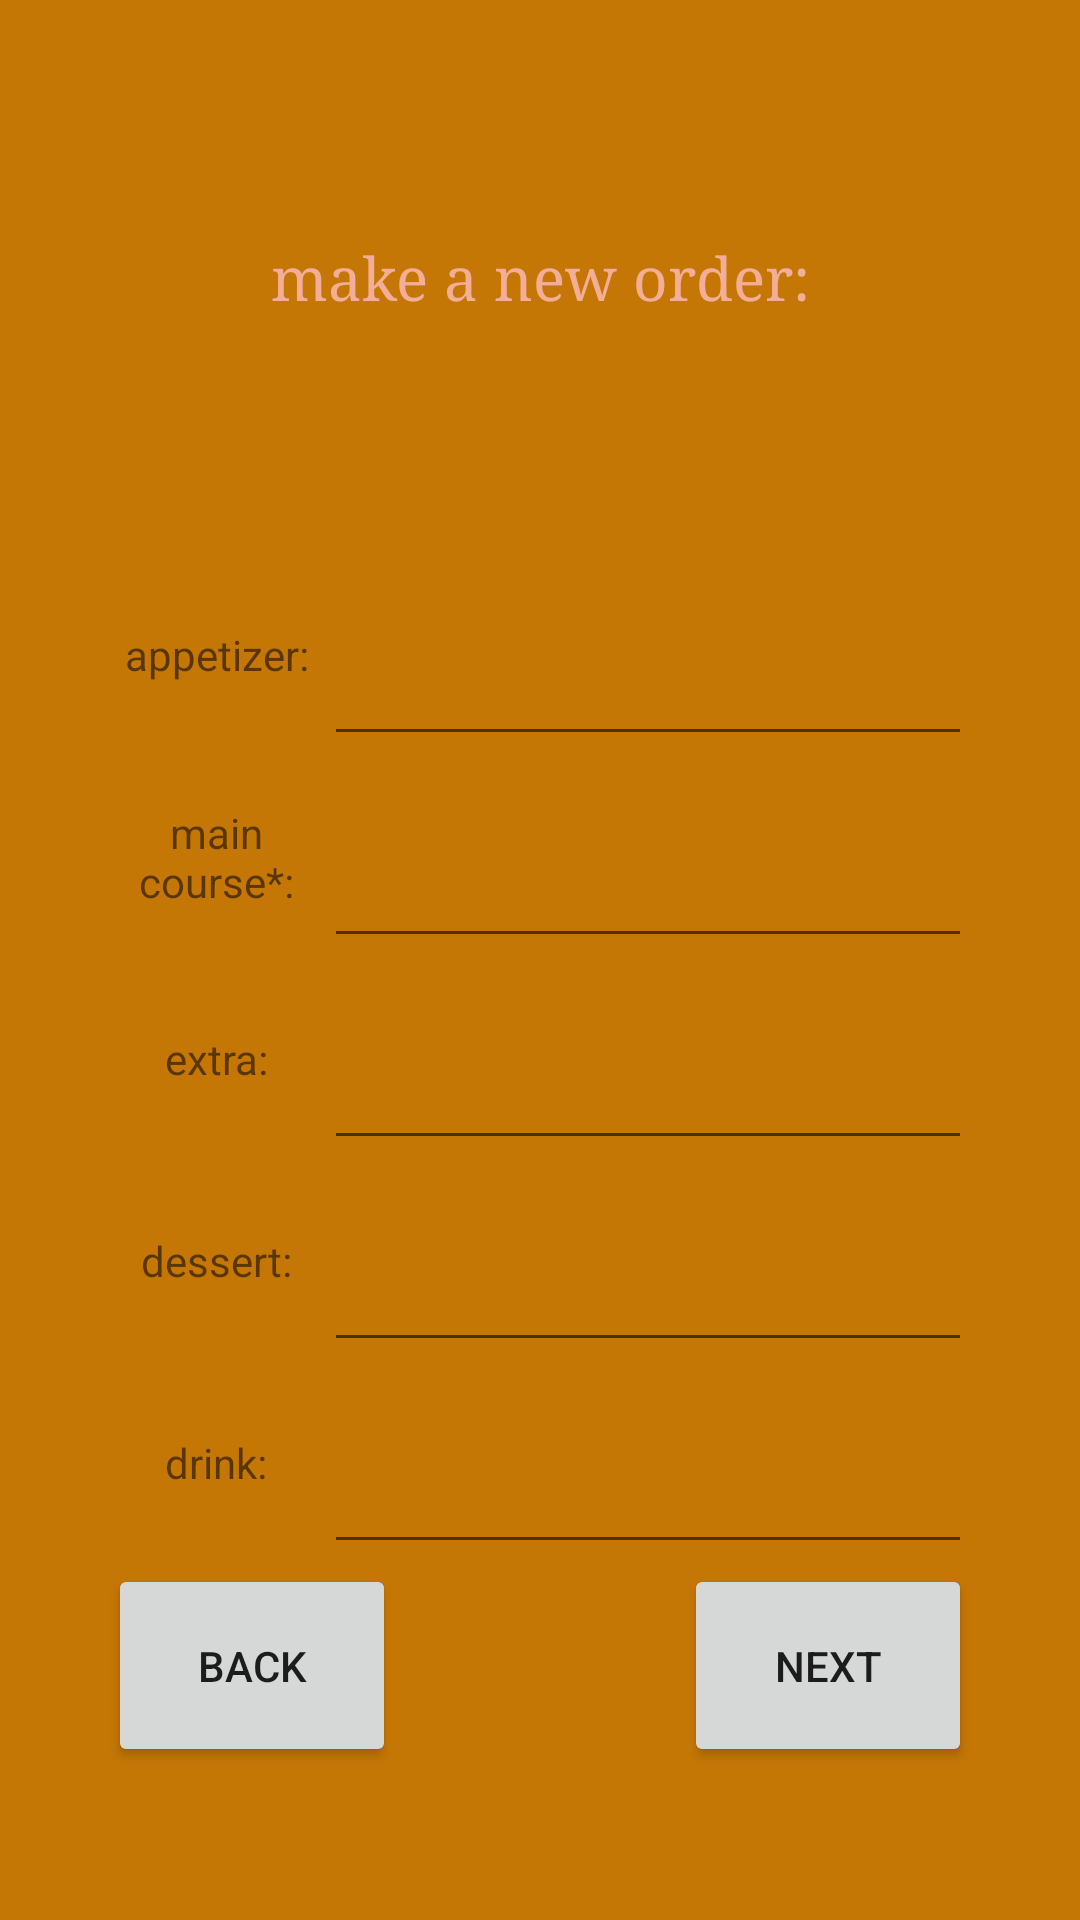

Write the Android layout XML for this screen, with the resource values it uses.
<!-- AndroidManifest.xml: application theme Theme.AppCompat.DayNight.DarkActionBar -->
<!-- res/layout/activity_input_meal.xml -->
<?xml version="1.0" encoding="utf-8"?>
<LinearLayout xmlns:android="http://schemas.android.com/apk/res/android"
    xmlns:app="http://schemas.android.com/apk/res-auto"
    xmlns:tools="http://schemas.android.com/tools"
    android:layout_width="match_parent"
    android:layout_height="match_parent"
    android:background="#C57705"
    tools:context=".MainActivity">

    <Space
        android:layout_width="0dp"
        android:layout_height="match_parent"
        android:layout_weight="10" />

    <LinearLayout
        android:layout_width="0dp"
        android:layout_height="match_parent"
        android:layout_weight="80"
        android:orientation="vertical">

        <Space
            android:layout_width="match_parent"
            android:layout_height="0dp"
            android:layout_weight="3" />

        <TextView
            android:id="@+id/titleUpdateWorkers"
            android:layout_width="match_parent"
            android:layout_height="0dp"
            android:layout_weight="5"
            android:fontFamily="serif"
            android:gravity="center"
            android:text="make a new order:"
            android:textColor="#F3AE98"
            android:textSize="20sp" />

        <Space
            android:layout_width="match_parent"
            android:layout_height="0dp"
            android:layout_weight="3" />

        <LinearLayout
            android:layout_width="match_parent"
            android:layout_height="0dp"
            android:layout_weight="4"
            android:orientation="horizontal">

            <TextView
                android:id="@+id/textView3"
                android:layout_width="0dp"
                android:layout_height="match_parent"
                android:layout_weight="1"
                android:gravity="center"
                android:text="appetizer:" />

            <EditText
                android:id="@+id/appetizerF"
                android:layout_width="0dp"
                android:layout_height="match_parent"
                android:layout_weight="3"
                android:ems="10"
                android:inputType="textPostalAddress" />
        </LinearLayout>

        <LinearLayout
            android:layout_width="match_parent"
            android:layout_height="0dp"
            android:layout_weight="4"
            android:orientation="horizontal">

            <TextView
                android:id="@+id/textView4"
                android:layout_width="0dp"
                android:layout_height="match_parent"
                android:layout_weight="1"
                android:gravity="center"
                android:text="main course*:" />

            <EditText
                android:id="@+id/main_courseF"
                android:layout_width="0dp"
                android:layout_height="match_parent"
                android:layout_weight="3"
                android:ems="10"
                android:inputType="textPostalAddress" />
        </LinearLayout>

        <LinearLayout

            android:layout_width="match_parent"
            android:layout_height="0dp"
            android:layout_weight="4"
            android:orientation="horizontal">

            <TextView
                android:id="@+id/textView5"
                android:layout_width="0dp"
                android:layout_height="match_parent"
                android:layout_weight="1"
                android:gravity="center"
                android:text="extra:" />

            <EditText
                android:id="@+id/extraF"
                android:layout_width="0dp"
                android:layout_height="match_parent"
                android:layout_weight="3"
                android:ems="10"
                android:inputType="textPostalAddress" />
        </LinearLayout>

        <LinearLayout
            android:layout_width="match_parent"
            android:layout_height="0dp"
            android:layout_weight="4"
            android:orientation="horizontal">

            <TextView
                android:id="@+id/textView6"
                android:layout_width="0dp"
                android:layout_height="match_parent"
                android:layout_weight="1"
                android:gravity="center"
                android:text="dessert:" />

            <EditText
                android:id="@+id/dessertF"
                android:layout_width="0dp"
                android:layout_height="match_parent"
                android:layout_weight="3"
                android:ems="10"
                android:inputType="textPostalAddress" />
        </LinearLayout>

        <LinearLayout
            android:layout_width="match_parent"
            android:layout_height="0dp"
            android:layout_weight="4"
            android:orientation="horizontal">

            <TextView
                android:id="@+id/textView7"
                android:layout_width="0dp"
                android:layout_height="match_parent"
                android:layout_weight="1"
                android:gravity="center"
                android:text="drink:" />

            <EditText
                android:id="@+id/drinkF"
                android:layout_width="0dp"
                android:layout_height="match_parent"
                android:layout_weight="3"
                android:ems="10"
                android:inputType="textPostalAddress" />
        </LinearLayout>

        <LinearLayout
            android:layout_width="match_parent"
            android:layout_height="0dp"
            android:layout_weight="4"
            android:orientation="horizontal">

            <Button
                android:id="@+id/button7"
                android:layout_width="0dp"
                android:layout_height="match_parent"
                android:layout_weight="1"
                android:onClick="back_to_main_menu"
                android:text="back"
                tools:ignore="OnClick" />

            <Space
                android:layout_width="0dp"
                android:layout_height="match_parent"
                android:layout_weight="1" />

            <Button
                android:id="@+id/saveAndContinueButton"
                android:layout_width="0dp"
                android:layout_height="match_parent"
                android:layout_weight="1"
                android:onClick="continueToNextPart"
                android:text="next"
                tools:ignore="OnClick" />

        </LinearLayout>

        <Space
            android:layout_width="match_parent"
            android:layout_height="0dp"
            android:layout_weight="3" />
    </LinearLayout>

    <Space
        android:layout_width="0dp"
        android:layout_height="match_parent"
        android:layout_weight="10" />

</LinearLayout>
<!-- resources referenced by this layout -->
<resources>

</resources>
